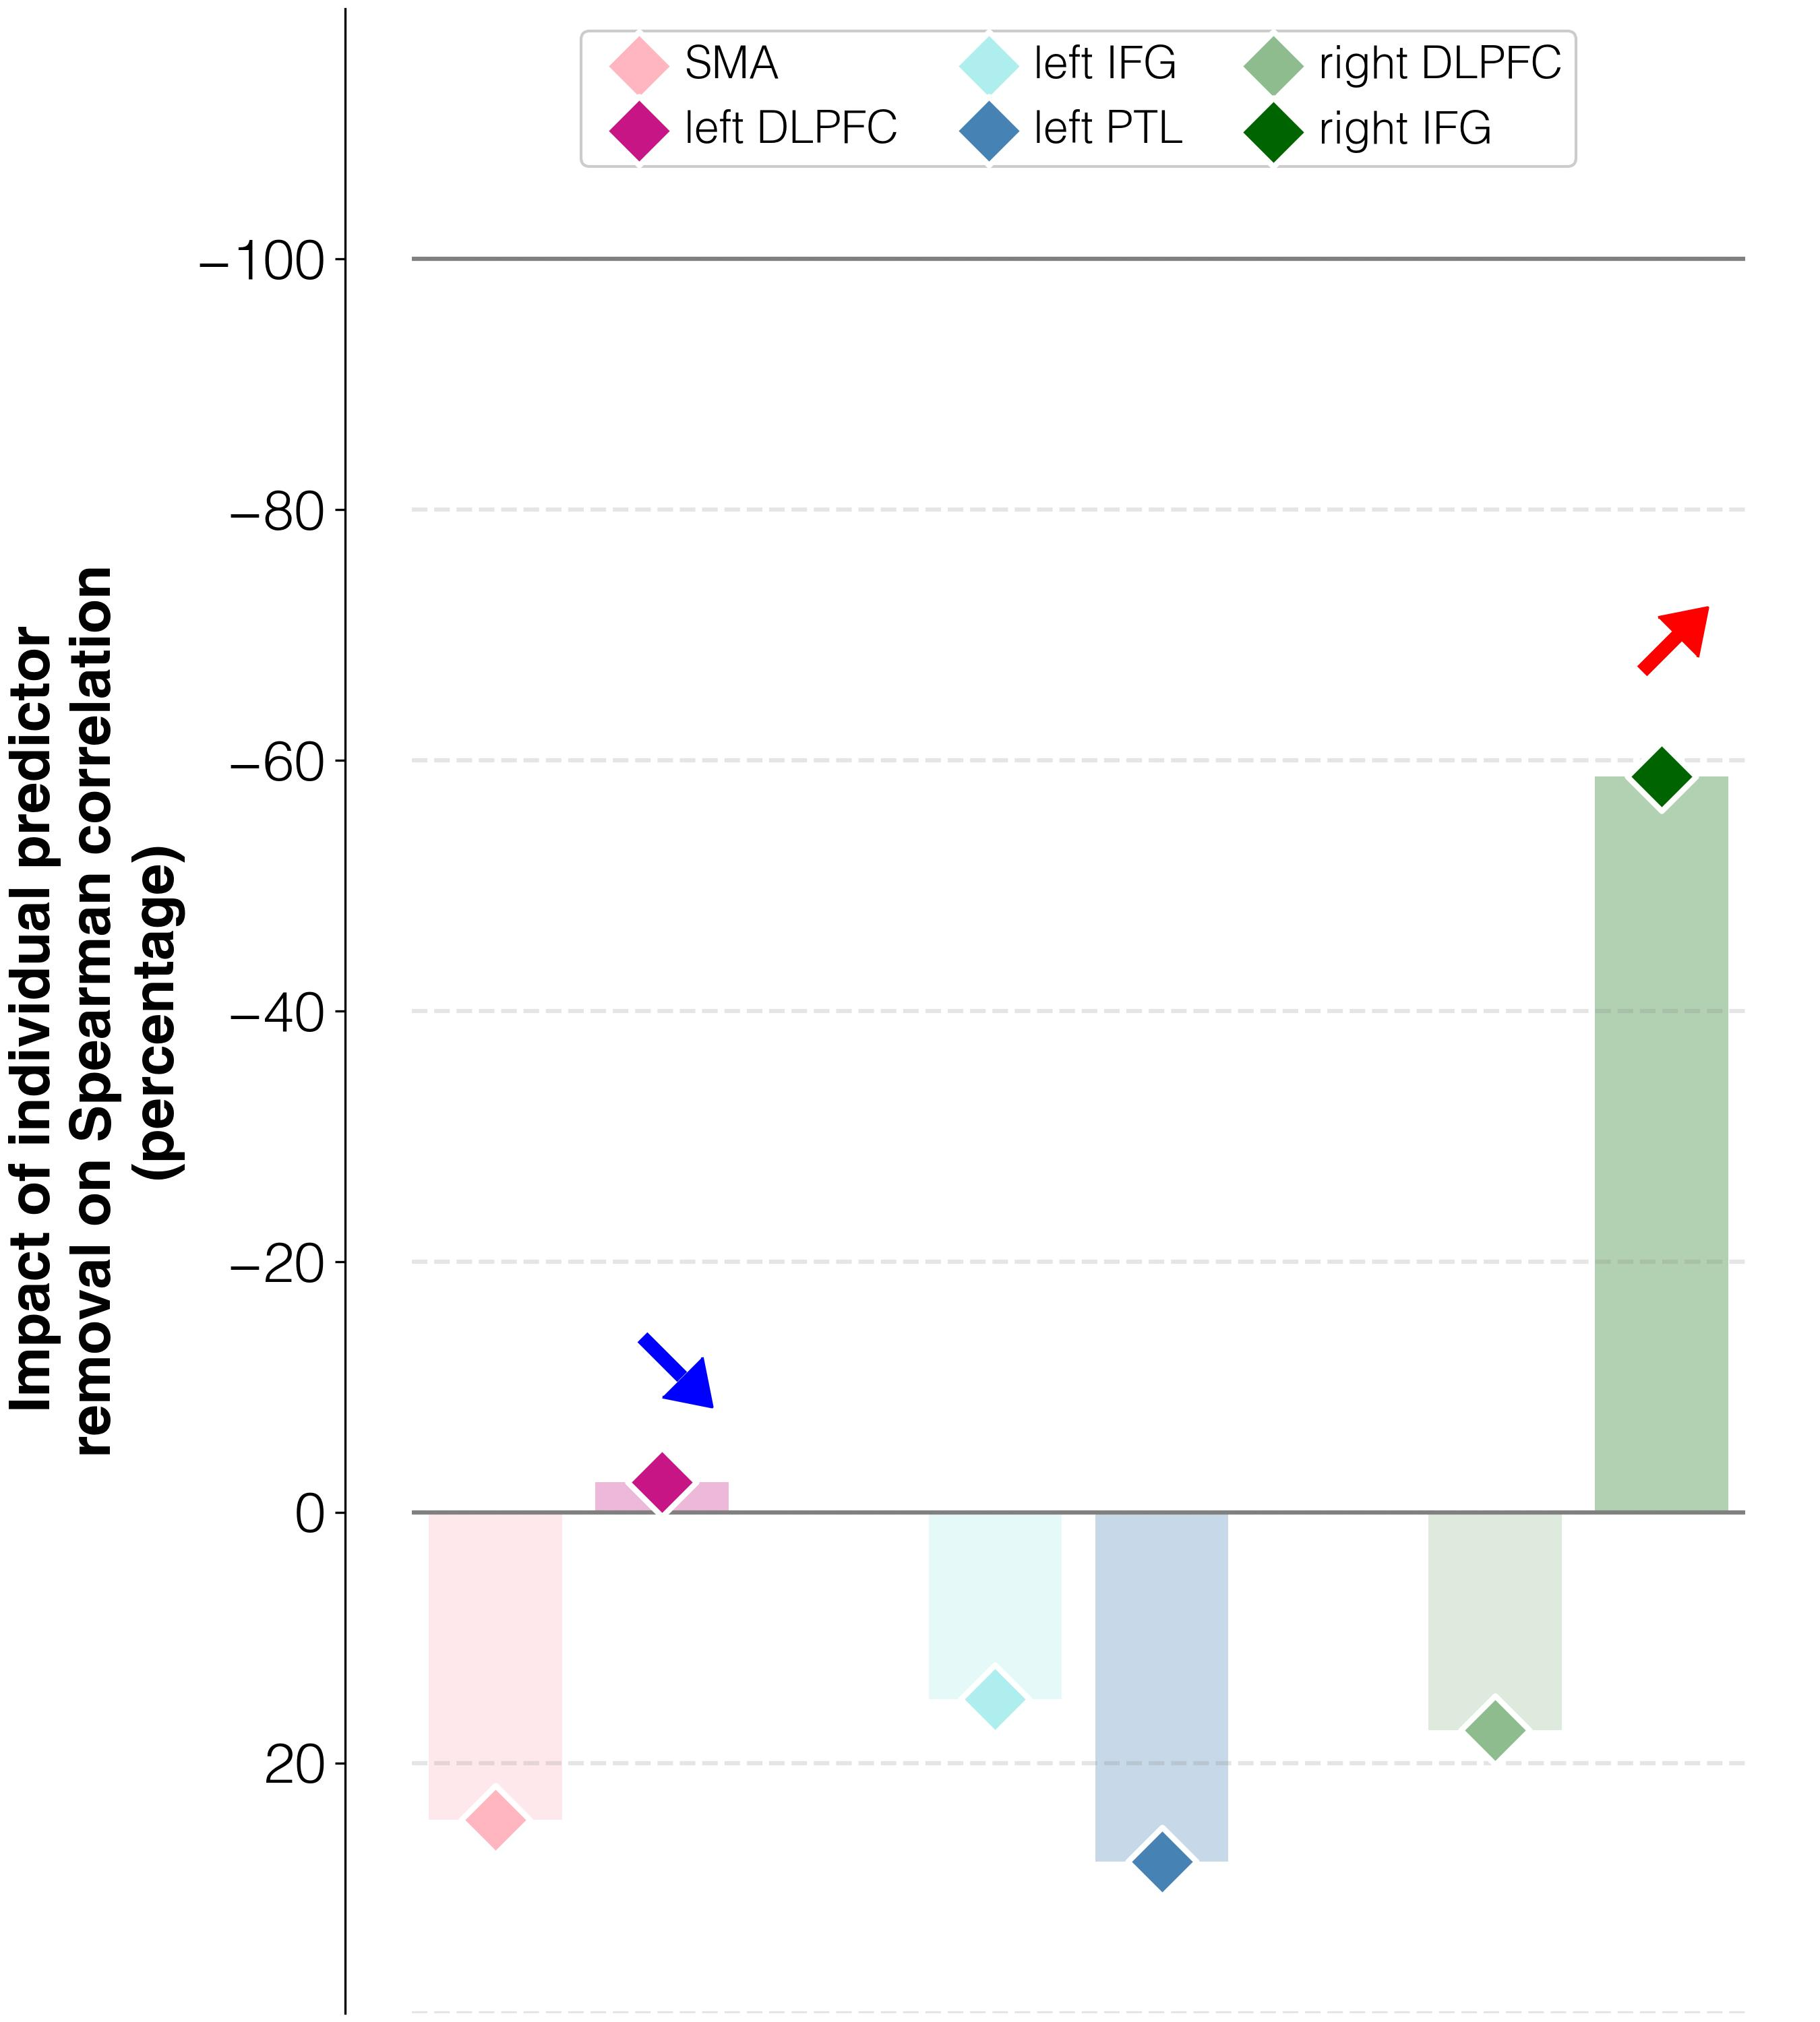

Source data for this figure (header and first rows):
target	predictor	ablation_impact (percent)	ablation_rho	weight	FDR_p	raw_p
abilities T3	activations T3 w/o L_SMA_T3	24.5	0.206	-0.09451	0.00153	0.001
abilities T3	activations T3 w/o L_DLPFC_T3	-2.4	0.161	-0.07473	0.00153	0.001
abilities T3	activations T3 w/o L_IFGorb_T3	14.9	0.19	-0.01604	0.00774	0.006
abilities T3	activations T3 w/o L_PTL_T3	27.9	0.211	0.0201	0.00153	0.001
abilities T3	activations T3 w/o R_DLPFC_T3	17.4	0.194	0.05256	0.00153	0.001
abilities T3	activations T3 w/o R_IFGorb_T3	-58.7	0.068	0.1103	0.00153	0.001
